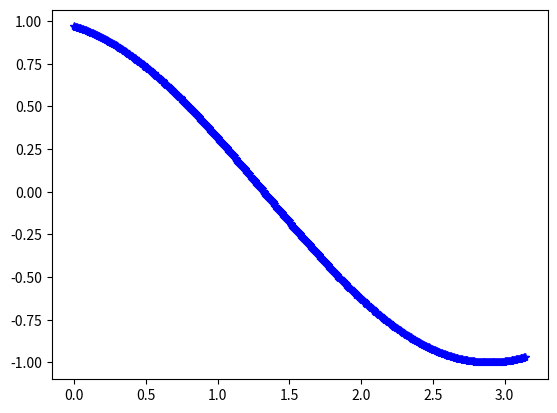

Write the Python code that produced this figure.
import matplotlib.pyplot as plt
import numpy as np
def toch(x,t): # точное решение
    return np.cos(x + t)
def f(x,t): # правая часть
    return -np.sin(x + t) + np.cos(x + t)
N=500
T=500
a=0
b=np.pi
h=(b-a)/N
k=np.zeros(N+1)
v=np.zeros(N+1)
Setka=np.arange(a,b+h,h)
tau=1/(4*N)
sgm=0.5
ko_1=((1-sgm)/h**2)
ko_2=((1/tau)-(2*(1-sgm)/(h**2)))
A=-sgm/(h**2)
B=A
C=(1/(tau))+(2*sgm/(h**2))
res=np.zeros(N+1)
TR=np.zeros(N+1)
n=0
n_1=1/(h**2)
n_2=-2/(h**2)
L=np.zeros(N+1)
for i in range(0,N+1):
    L[i]=toch(Setka[i],n*tau)
while n<=T:
   k[0] = 0
   v[0] = toch(Setka[0],n*tau)
   for i in range(1,N):
       #F=ko_1*toch(Setka[i-1],n*tau)+ko_2*toch(Setka[i],n*tau)+ko_1*toch(Setka[i+1],n*tau)+f(Setka[i],n*tau)
       F=ko_1*L[i-1]+ko_2*L[i]+ko_1*L[i+1]+f(Setka[i],n*tau)
       k[i]=-B/(C+A*k[i-1])
       v[i]=-(A*v[i-1]-F)/(C+A*k[i-1])
   k[N]=0
   v[N]=toch(Setka[N],n*tau)
   res[N]=(v[N]+k[N]*v[N-1])/(1-k[N]*k[N-1])
   for i in range(N-1,-1,-1):
       res[i]=k[i]*res[i+1]+v[i]
   L=res
   for i in range(0,N+1):
       TR[i]=toch(Setka[i],n*tau)
   n = n + 1
plt.plot(Setka,res,'r--',Setka,TR,'b*')
plt.show()
# h + прогонка
